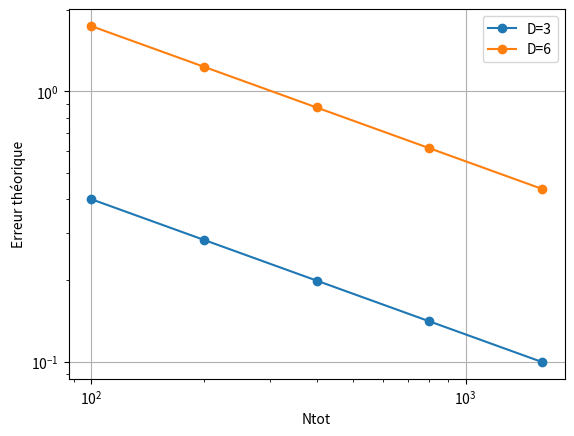

Generate this figure with matplotlib:
import numpy as np
import matplotlib.pyplot as plt
import scipy as sp
from tabulate import tabulate

D_val = [3,4,5,6]
Ntot_val = 100 * 2 ** np.arange(0,5)
Ness = 100

VDth = []
results = []

for D in D_val:
    Vtot = 2**D
    Vth = np.pi**(D/2)/sp.special.gamma(D/2+1)
    VDth.append(Vth)

    row = [f"{D} D"]
    
    for Ntot in Ntot_val:
        Vind = np.zeros(Ness)

        for k in range(Ness):
            pts = np.random.uniform(-1,1,(Ntot,D))
            r2 = np.sum(pts**2, axis=1)   # ||x||^2 vectorisé
            Nint = np.sum(r2 <= 1)

            Vind[k] = Nint/Ntot * Vtot

        moyenne = np.mean(Vind)
        incertitude_relative = (np.std(Vind, ddof=1)/np.sqrt(Ness) )/moyenne*100

        row.append(f"{moyenne:.5f} ± {incertitude_relative:.2f}%")

    row.append(f"{Vth:.5f}")
    results.append(row)

headers = ["Dimensions"] + [f"N={n}" for n in Ntot_val] + ["Valeur théorique"]
print(tabulate(results, headers=headers, tablefmt="github"))
plt.figure()

for D in D_val:
    if D == 3 or D == 6:
        erreurs = []
        for Ntot in Ntot_val:
            Vtot = 2**D
            p = VDth[D_val.index(D)] / Vtot
            sigma = Vtot*np.sqrt(p*(1-p)/Ntot)
            erreurs.append(sigma)

        plt.loglog(Ntot_val, erreurs, 'o-', label=f"D={D}")
        pente = []
        for i in range(0, 4):
            pente.append(np.log(erreurs[i+1])-np.log(erreurs[i])/(np.log(Ntot_val[i+1])-np.log(Ntot_val[i])))
            
        print(f"La pente p du log de l'erreur en {D}D est de {np.mean(np.array(pente))}")
plt.xlabel("Ntot")
plt.ylabel("Erreur théorique")
plt.legend()
plt.grid()
plt.show()
